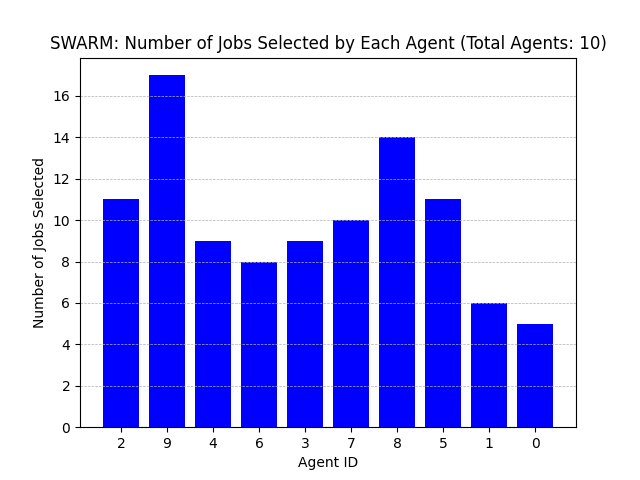

Data behind this chart, as committed beside it:
Agent ID, Number of Jobs Selected
2, 11
9, 17
4, 9
6, 8
3, 9
7, 10
8, 14
5, 11
1, 6
0, 5
